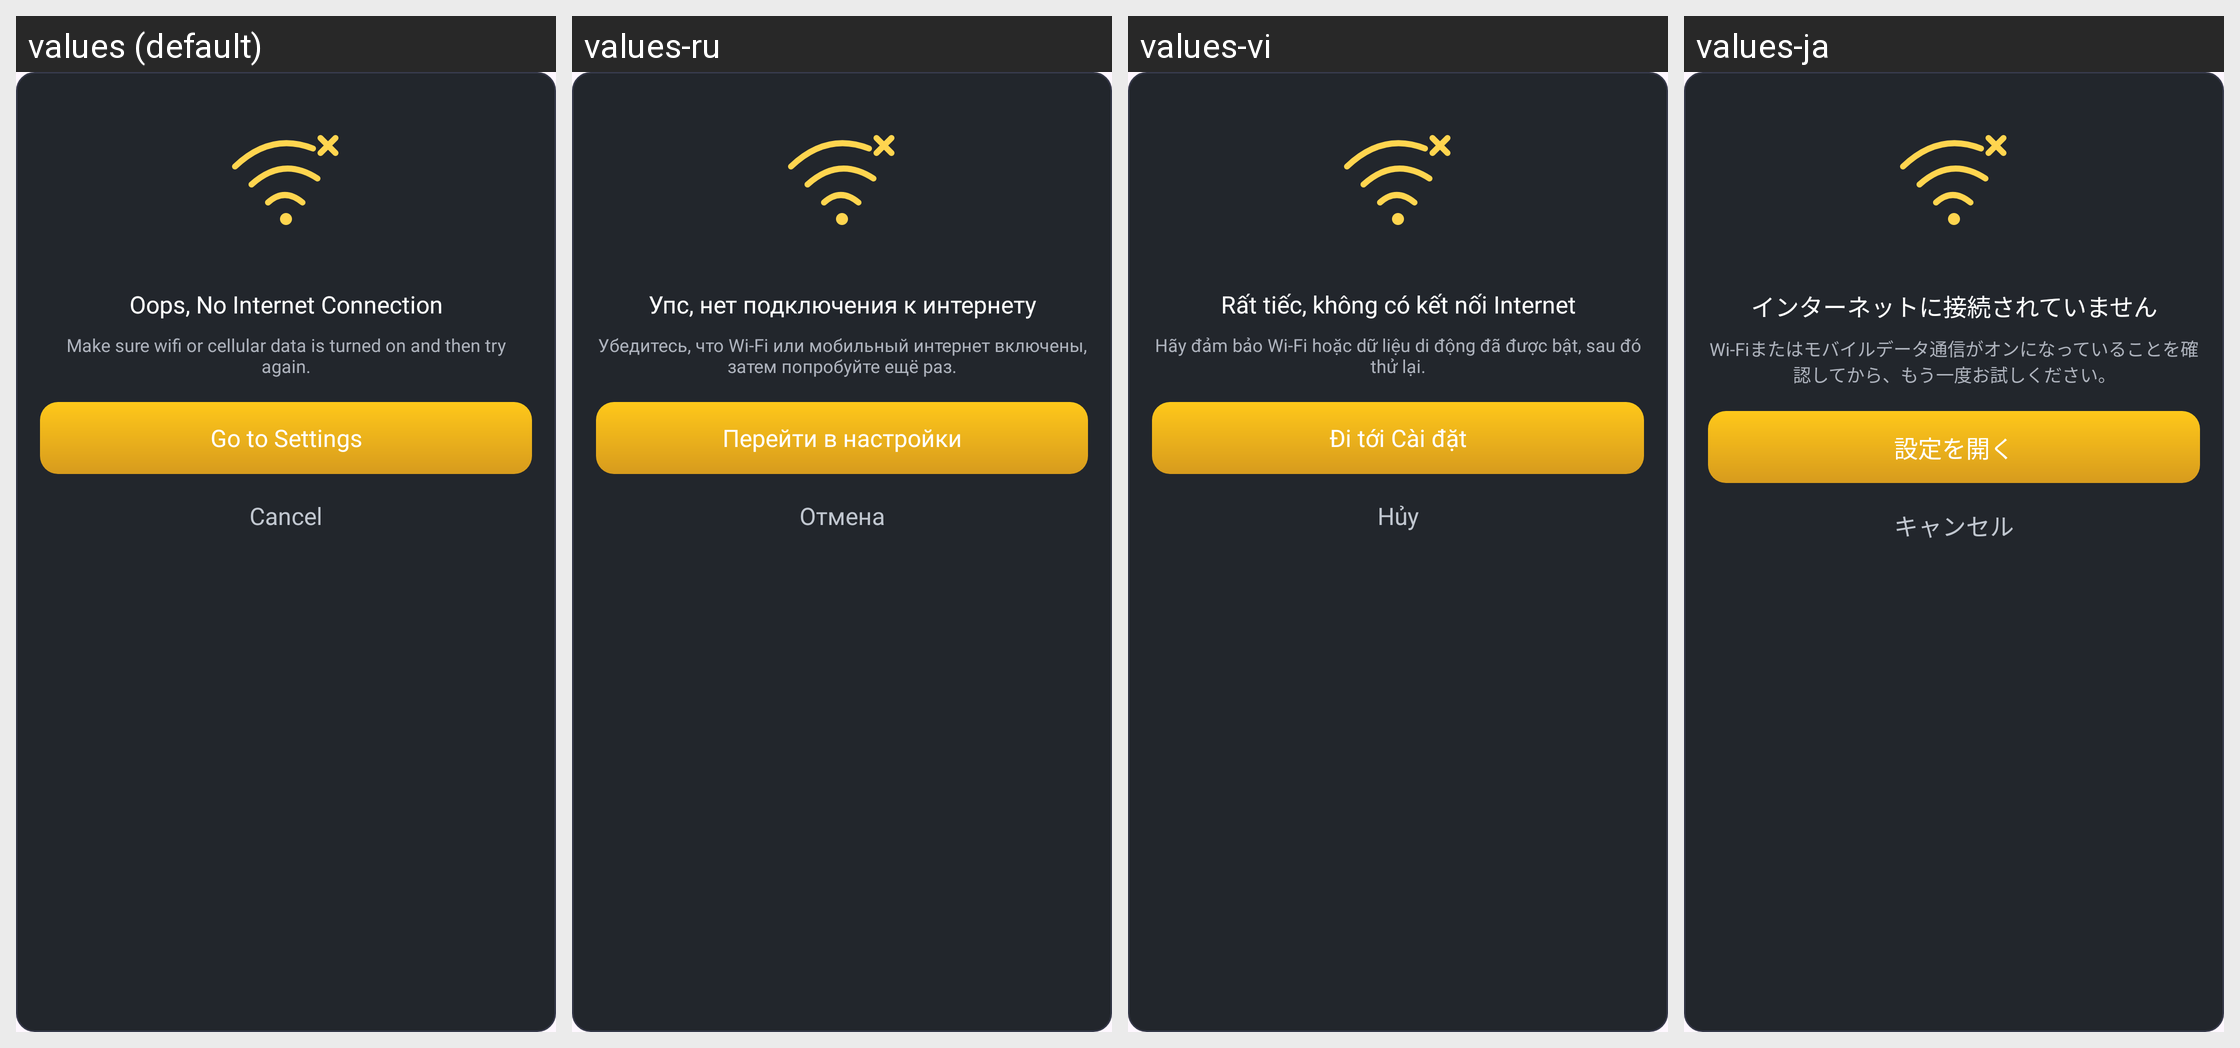

Locale-by-locale string values for the Android screen shown in this grid:
Android screen res/layout/dialog_no_internet.xml rendered under 4 locales, left to right: values (default), values-ru, values-vi, values-ja. Device: Nexus 5 (rendered at 1080×1920; each locale shown at half size, 540×960, under a caption strip naming it); theme Theme.Flashlight.
Other locales in the repository, not shown: values-de, values-es, values-fr, values-hi, values-in, values-it, values-ko, values-pt, values-tr, values-zh.
Strings drawn on this screen, with the default value and each locale's value (text and hints the layout hard-codes, and strings that could not be matched under every locale, appear in the picture but are not listed):

no_internet_title
  values: Oops, No Internet Connection
  values-ru: Упс, нет подключения к интернету
  values-vi: Rất tiếc, không có kết nối Internet
  values-ja: インターネットに接続されていません

no_internet_message
  values: Make sure wifi or cellular data is turned on and then try again.
  values-ru: Убедитесь, что Wi-Fi или мобильный интернет включены, затем попробуйте ещё раз.
  values-vi: Hãy đảm bảo Wi-Fi hoặc dữ liệu di động đã được bật, sau đó thử lại.
  values-ja: Wi-Fiまたはモバイルデータ通信がオンになっていることを確認してから、もう一度お試しください。

no_internet_settings
  values: Go to Settings
  values-ru: Перейти в настройки
  values-vi: Đi tới Cài đặt
  values-ja: 設定を開く

no_internet_cancel
  values: Cancel
  values-ru: Отмена
  values-vi: Hủy
  values-ja: キャンセル
